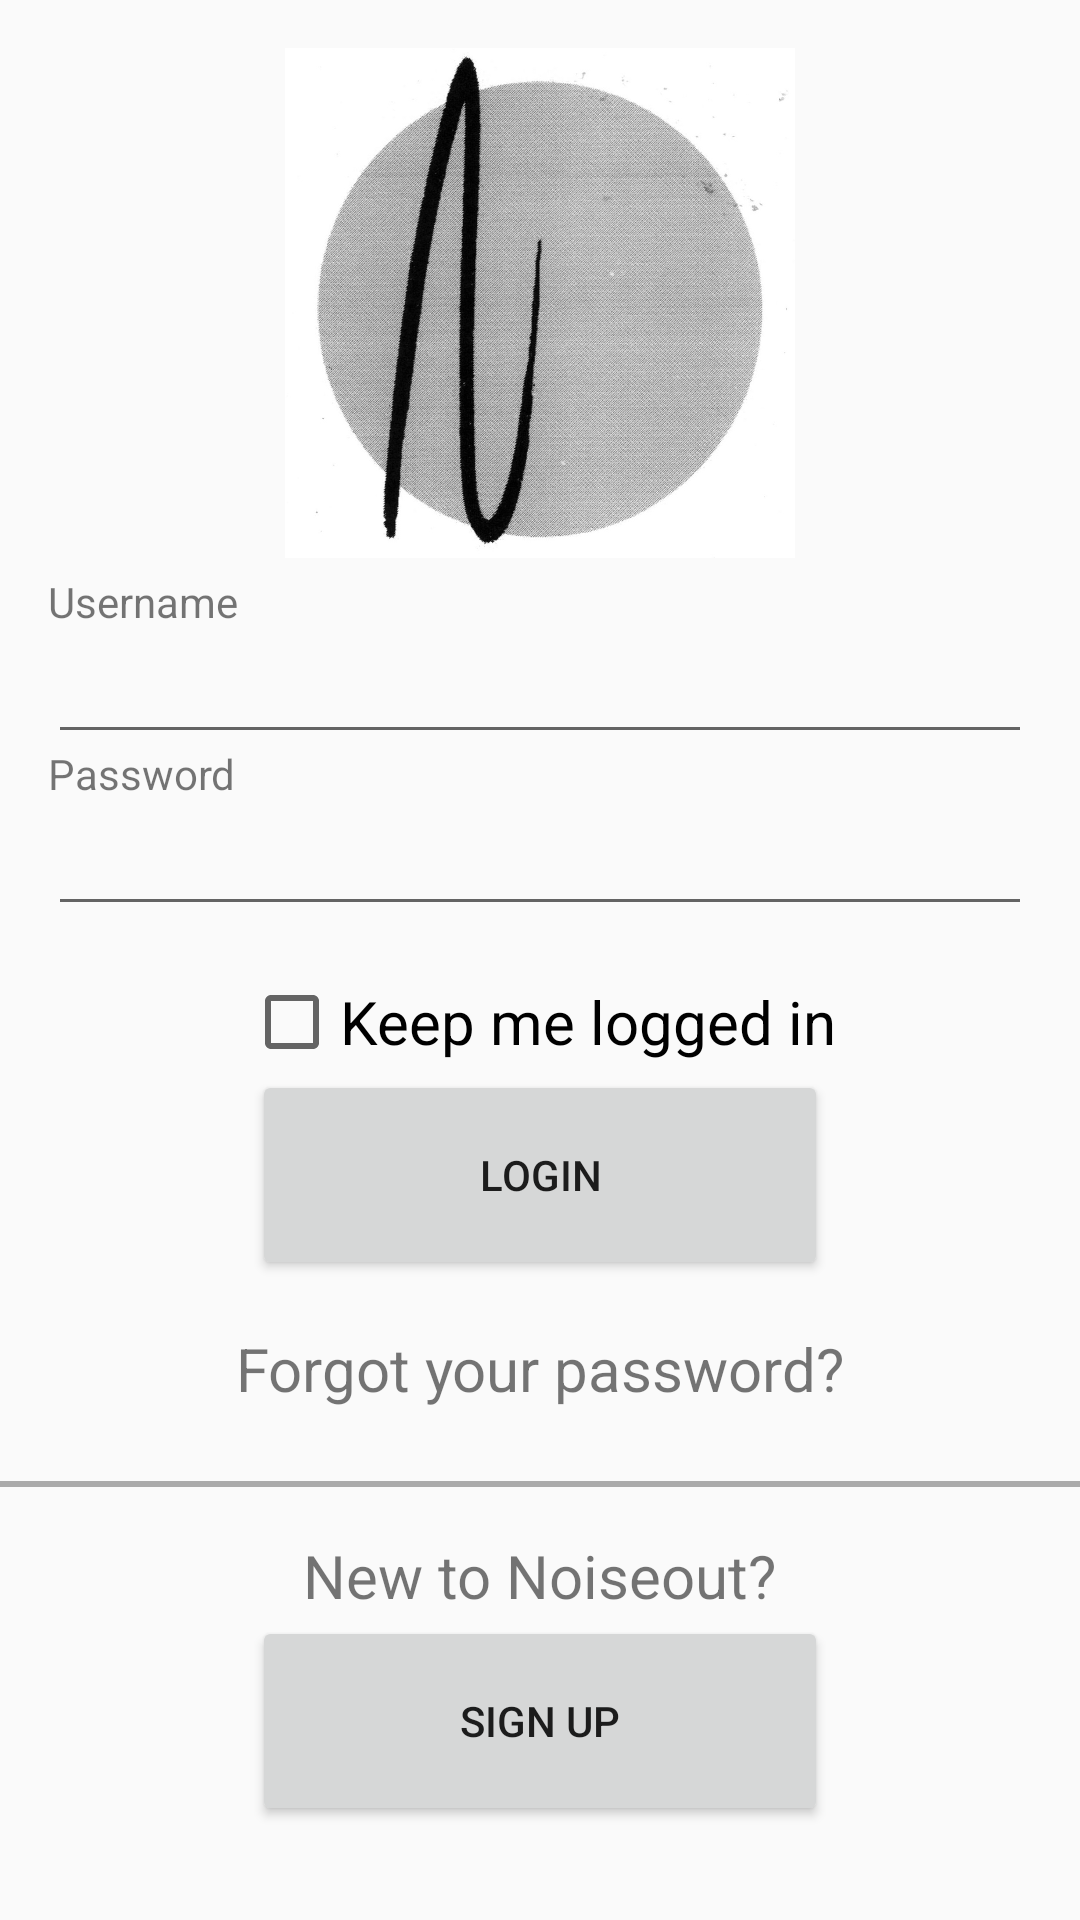

Write the Android layout XML for this screen, with the resource values it uses.
<!-- AndroidManifest.xml: application theme AppTheme.NoActionBar -->
<!-- res/layout/activity_login.xml -->
<?xml version = "1.0" encoding = "utf-8"?>
<android.support.constraint.ConstraintLayout
    xmlns:android="http://schemas.android.com/apk/res/android"
    xmlns:app="http://schemas.android.com/apk/res-auto"
    xmlns:tools = "http://schemas.android.com/tools"
    android:layout_width="match_parent"
    android:layout_height = "match_parent"
    tools:context = ".Login">

    <ImageView
        android:id="@+id/input_image"
        android:layout_width="170dp"
        android:layout_height="170dp"
        android:layout_below="@+id/cancelling_text"
        android:layout_centerHorizontal="true"
        android:layout_marginTop="16dp"
        android:src="@drawable/notext_logobw"
        app:layout_constraintEnd_toEndOf="parent"
        app:layout_constraintStart_toStartOf="parent"
        app:layout_constraintTop_toTopOf="parent"
        />

    <EditText
        android:id="@+id/email_login_field"
        android:layout_width="0dp"
        android:layout_height="wrap_content"
        android:layout_marginStart="16dp"
        android:layout_marginLeft="16dp"
        android:layout_marginTop="24dp"
        android:layout_marginEnd="16dp"
        android:layout_marginRight="16dp"
        app:layout_constraintEnd_toEndOf="parent"
        app:layout_constraintStart_toStartOf="parent"
        app:layout_constraintTop_toBottomOf="@+id/input_image" />

    <EditText
        android:id="@+id/password_login_field"
        android:layout_width="0dp"
        android:layout_height="wrap_content"
        android:layout_marginStart="16dp"
        android:layout_marginLeft="16dp"
        android:layout_marginTop="16dp"
        android:layout_marginEnd="16dp"
        android:layout_marginRight="16dp"
        android:inputType="textPassword"
        app:layout_constraintEnd_toEndOf="parent"
        app:layout_constraintStart_toStartOf="parent"
        app:layout_constraintTop_toBottomOf="@+id/email_login_field" />

    <Button
        android:id="@+id/sign_up_button"
        android:layout_width="192dp"
        android:layout_height="70dp"
        android:layout_alignParentBottom="true"
        android:text="@string/sign_up"
        app:layout_constraintEnd_toEndOf="parent"
        app:layout_constraintStart_toStartOf="parent"
        app:layout_constraintTop_toBottomOf="@+id/new_noiseout" />


    <Button
        android:id="@+id/stop_button"
        android:layout_width="@android:dimen/thumbnail_width"
        android:layout_height="70dp"
        android:layout_alignParentBottom="true"
        android:text="@string/login"
        app:layout_constraintEnd_toEndOf="parent"
        app:layout_constraintStart_toStartOf="parent"
        app:layout_constraintTop_toBottomOf="@+id/stay_logged_in" />


    <TextView
        android:id="@+id/new_noiseout"
        android:layout_width="wrap_content"
        android:layout_height="0dp"
        android:layout_marginTop="16dp"
        android:inputType="textPersonName"
        android:text="@string/new_to_noiseout"
        android:textSize="20sp"
        app:layout_constraintEnd_toEndOf="parent"
        app:layout_constraintStart_toStartOf="parent"
        app:layout_constraintTop_toBottomOf="@+id/divider" />

    <TextView
        android:id="@+id/password_text"
        android:layout_width="wrap_content"
        android:layout_height="wrap_content"
        android:layout_alignParentTop="true"
        android:layout_marginStart="16dp"
        android:layout_marginLeft="16dp"
        android:clickable="false"
        android:singleLine="true"
        android:text="@string/password"
        android:textSize="14sp"
        android:visibility="visible"
        app:layout_constraintBottom_toTopOf="@+id/password_login_field"
        app:layout_constraintStart_toStartOf="parent" />

    <TextView
        android:id="@+id/username_text"
        android:layout_width="wrap_content"
        android:layout_height="wrap_content"
        android:layout_alignParentTop="true"
        android:layout_marginStart="16dp"
        android:layout_marginLeft="16dp"
        android:clickable="false"
        android:singleLine="true"
        android:text="@string/username"
        android:textSize="14sp"
        android:visibility="visible"
        app:layout_constraintBottom_toTopOf="@+id/email_login_field"
        app:layout_constraintStart_toStartOf="parent" />

    <CheckBox
        android:id="@+id/stay_logged_in"
        android:layout_width="wrap_content"
        android:layout_height="wrap_content"
        android:layout_alignParentBottom="true"
        android:layout_marginTop="16dp"
        android:text="@string/keep_me_logged_in"
        android:textSize="20sp"
        app:layout_constraintEnd_toEndOf="parent"
        app:layout_constraintStart_toStartOf="parent"
        app:layout_constraintTop_toBottomOf="@+id/password_login_field" />

    <TextView
        android:id="@+id/forgot_oassword"
        android:layout_width="wrap_content"
        android:layout_height="wrap_content"
        android:layout_alignTop="@+id/new_noiseout"
        android:layout_marginTop="16dp"
        android:autoLink="web"
        android:linksClickable="true"
        android:text="@string/forgot_your_password"
        android:textSize="20sp"
        app:layout_constraintEnd_toEndOf="parent"
        app:layout_constraintStart_toStartOf="parent"
        app:layout_constraintTop_toBottomOf="@+id/stop_button" />

    <View
        android:id="@+id/divider"
        android:layout_width="match_parent"
        android:layout_height="2dp"
        android:layout_marginTop="24dp"
        android:background="@android:color/darker_gray"
        app:layout_constraintEnd_toEndOf="parent"
        app:layout_constraintStart_toStartOf="parent"
        app:layout_constraintTop_toBottomOf="@+id/forgot_oassword" />

</android.support.constraint.ConstraintLayout>
<!-- resources referenced by this layout -->
<resources>
  <!-- drawable notext_logobw: jpg bitmap (drawable, 391427 bytes) -->
  <string name="forgot_your_password">Forgot your password?</string>
  <string name="keep_me_logged_in">Keep me logged in</string>
  <string name="login">Login</string>
  <string name="new_to_noiseout">New to Noiseout?</string>
  <string name="password">Password</string>
  <string name="sign_up">Sign Up</string>
  <string name="username">Username</string>
  <style name="AppTheme.NoActionBar">
          <item name="windowActionBar">false</item>
          <item name="windowNoTitle">true</item>
      </style>
</resources>
